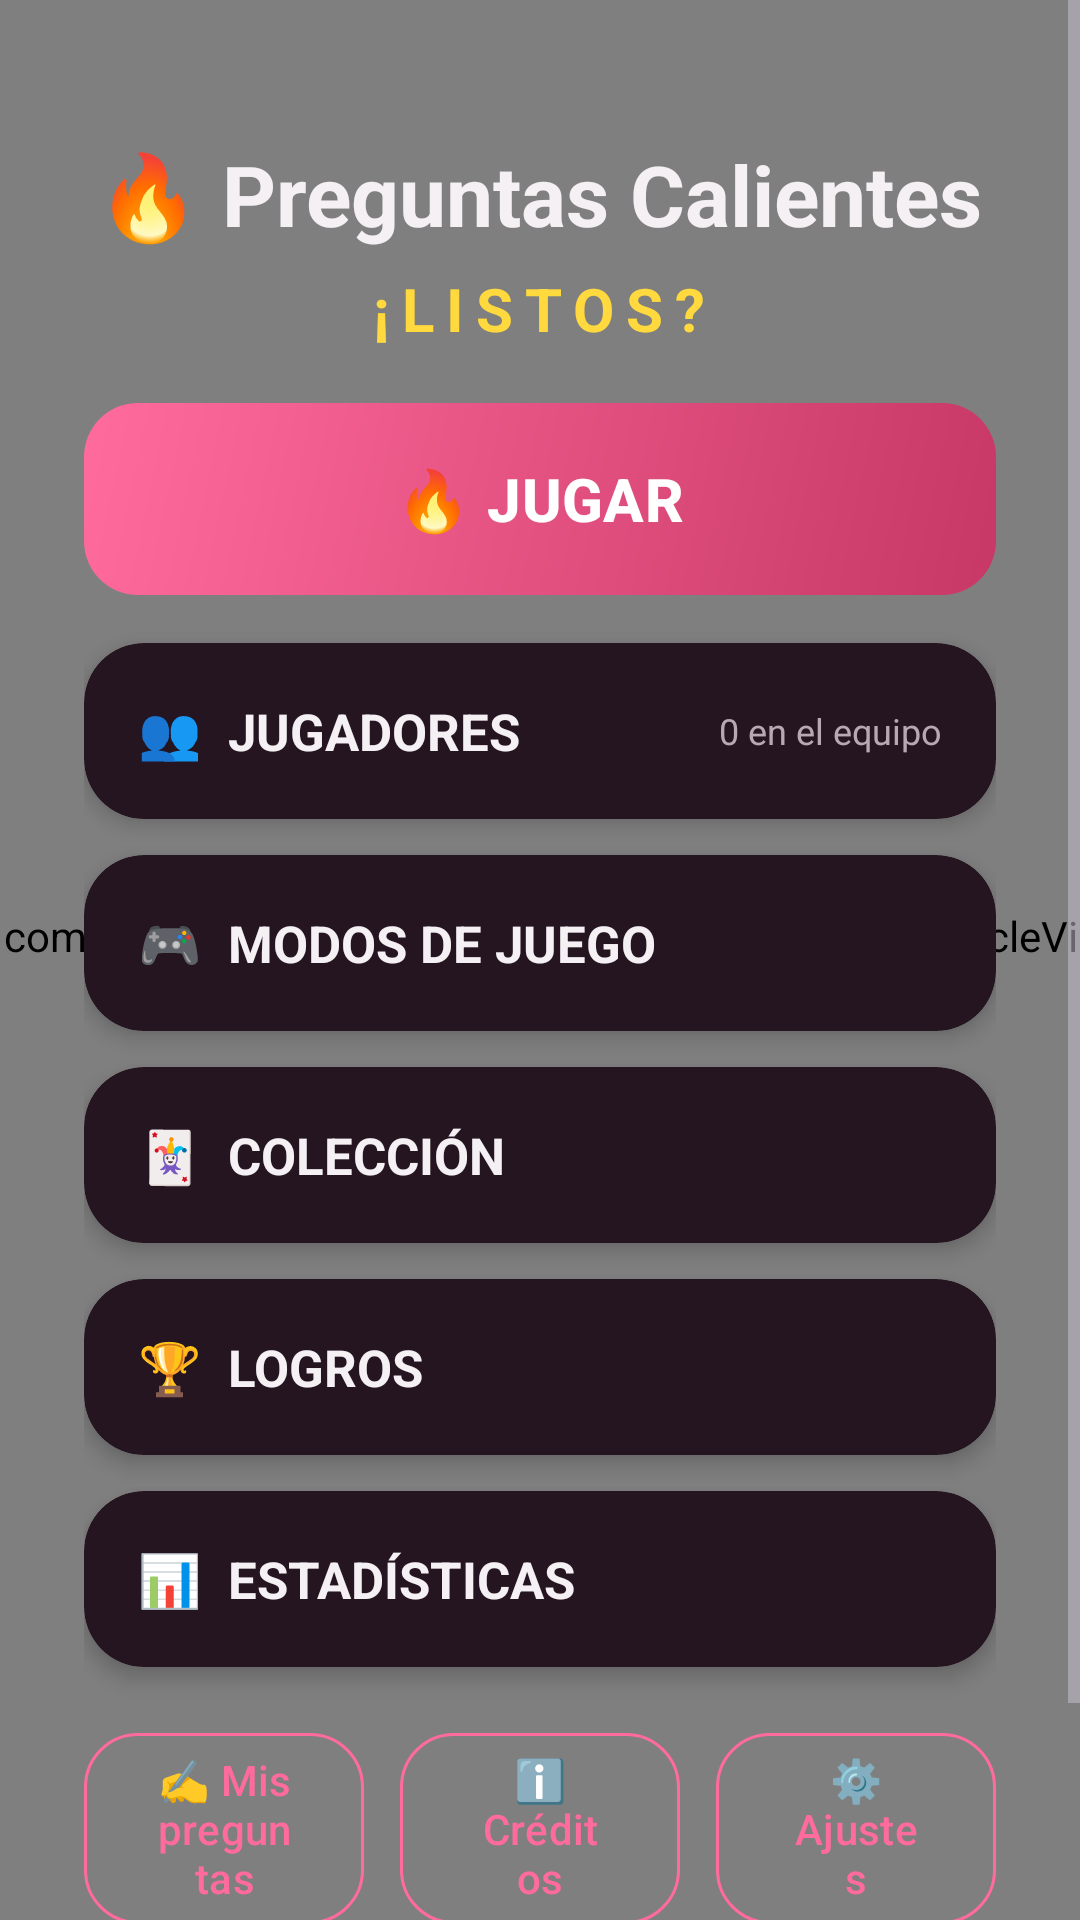

Produce the Android XML layout that renders to this screen, including the resource entries it uses.
<!-- AndroidManifest.xml: application theme Theme.PreguntasCalientes -->
<!-- res/layout/activity_menu.xml -->
<?xml version="1.0" encoding="utf-8"?>
<FrameLayout xmlns:android="http://schemas.android.com/apk/res/android"
    xmlns:app="http://schemas.android.com/apk/res-auto"
    android:layout_width="match_parent"
    android:layout_height="match_parent">

    <com.studiolexair.preguntascalientes.utils.views.ParticleView
        android:id="@+id/particleBg"
        android:layout_width="match_parent"
        android:layout_height="match_parent" />

    <ScrollView
        android:layout_width="match_parent"
        android:layout_height="match_parent"
        android:fillViewport="true">

        <LinearLayout
            android:layout_width="match_parent"
            android:layout_height="wrap_content"
            android:orientation="vertical"
            android:gravity="center_horizontal"
            android:padding="28dp">

            <TextView
                android:id="@+id/textTitle"
                android:layout_width="wrap_content"
                android:layout_height="wrap_content"
                android:layout_marginTop="18dp"
                android:text="🔥 Preguntas Calientes"
                android:textColor="@color/text_primary"
                android:textSize="28sp"
                android:textStyle="bold" />

            <TextView
                android:id="@+id/textReady"
                android:layout_width="wrap_content"
                android:layout_height="wrap_content"
                android:layout_marginTop="6dp"
                android:text="¡LISTOS?"
                android:textColor="@color/accent"
                android:textSize="20sp"
                android:textStyle="bold"
                android:letterSpacing="0.2" />

            
            <com.google.android.material.button.MaterialButton
                android:id="@+id/btnContinue"
                android:layout_width="match_parent"
                android:layout_height="wrap_content"
                android:layout_marginTop="22dp"
                android:visibility="gone"
                style="@style/Widget.PreguntasCalientes.Button.Secondary"
                android:text="💾 CONTINUAR PARTIDA" />

            <TextView
                android:id="@+id/textContinueInfo"
                android:layout_width="wrap_content"
                android:layout_height="wrap_content"
                android:layout_marginTop="4dp"
                android:visibility="gone"
                android:textColor="@color/text_secondary"
                android:textSize="12sp" />

            
            <com.google.android.material.button.MaterialButton
                android:id="@+id/btnPlay"
                android:layout_width="match_parent"
                android:layout_height="64dp"
                android:layout_marginTop="18dp"
                android:backgroundTint="@null"
                android:background="@drawable/bg_button_glow"
                app:backgroundTint="@null"
                android:text="🔥 JUGAR"
                android:textColor="@color/white"
                android:textSize="20sp"
                android:textStyle="bold" />

            
            <androidx.cardview.widget.CardView
                android:id="@+id/cardPlayers"
                android:layout_width="match_parent"
                android:layout_height="wrap_content"
                android:layout_marginTop="16dp"
                app:cardCornerRadius="20dp"
                app:cardBackgroundColor="@color/surface"
                app:cardElevation="4dp">
                <LinearLayout
                    android:layout_width="match_parent"
                    android:layout_height="wrap_content"
                    android:orientation="horizontal"
                    android:gravity="center_vertical"
                    android:padding="18dp">
                    <TextView
                        android:layout_width="0dp"
                        android:layout_weight="1"
                        android:layout_height="wrap_content"
                        android:text="👥  JUGADORES"
                        android:textColor="@color/text_primary"
                        android:textSize="17sp"
                        android:textStyle="bold" />
                    <TextView
                        android:id="@+id/textRosterBadge"
                        android:layout_width="wrap_content"
                        android:layout_height="wrap_content"
                        android:text="0 en el equipo"
                        android:textColor="@color/text_secondary"
                        android:textSize="12sp" />
                </LinearLayout>
            </androidx.cardview.widget.CardView>

            <androidx.cardview.widget.CardView
                android:id="@+id/cardModes"
                android:layout_width="match_parent"
                android:layout_height="wrap_content"
                android:layout_marginTop="12dp"
                app:cardCornerRadius="20dp"
                app:cardBackgroundColor="@color/surface"
                app:cardElevation="4dp">
                <TextView
                    android:layout_width="match_parent"
                    android:layout_height="wrap_content"
                    android:padding="18dp"
                    android:text="🎮  MODOS DE JUEGO"
                    android:textColor="@color/text_primary"
                    android:textSize="17sp"
                    android:textStyle="bold" />
            </androidx.cardview.widget.CardView>

            <androidx.cardview.widget.CardView
                android:id="@+id/cardCollection"
                android:layout_width="match_parent"
                android:layout_height="wrap_content"
                android:layout_marginTop="12dp"
                app:cardCornerRadius="20dp"
                app:cardBackgroundColor="@color/surface"
                app:cardElevation="4dp">
                <TextView
                    android:layout_width="match_parent"
                    android:layout_height="wrap_content"
                    android:padding="18dp"
                    android:text="🃏  COLECCIÓN"
                    android:textColor="@color/text_primary"
                    android:textSize="17sp"
                    android:textStyle="bold" />
            </androidx.cardview.widget.CardView>

            <androidx.cardview.widget.CardView
                android:id="@+id/cardAchievements"
                android:layout_width="match_parent"
                android:layout_height="wrap_content"
                android:layout_marginTop="12dp"
                app:cardCornerRadius="20dp"
                app:cardBackgroundColor="@color/surface"
                app:cardElevation="4dp">
                <TextView
                    android:layout_width="match_parent"
                    android:layout_height="wrap_content"
                    android:padding="18dp"
                    android:text="🏆  LOGROS"
                    android:textColor="@color/text_primary"
                    android:textSize="17sp"
                    android:textStyle="bold" />
            </androidx.cardview.widget.CardView>

            <androidx.cardview.widget.CardView
                android:id="@+id/cardStats"
                android:layout_width="match_parent"
                android:layout_height="wrap_content"
                android:layout_marginTop="12dp"
                app:cardCornerRadius="20dp"
                app:cardBackgroundColor="@color/surface"
                app:cardElevation="4dp">
                <TextView
                    android:layout_width="match_parent"
                    android:layout_height="wrap_content"
                    android:padding="18dp"
                    android:text="📊  ESTADÍSTICAS"
                    android:textColor="@color/text_primary"
                    android:textSize="17sp"
                    android:textStyle="bold" />
            </androidx.cardview.widget.CardView>

            <LinearLayout
                android:id="@+id/rowBottom"
                android:layout_width="match_parent"
                android:layout_height="wrap_content"
                android:layout_marginTop="18dp"
                android:orientation="horizontal"
                android:gravity="center">

                <com.google.android.material.button.MaterialButton
                    android:id="@+id/btnCustom"
                    android:layout_width="0dp"
                    android:layout_weight="1"
                    android:layout_height="wrap_content"
                    android:layout_marginEnd="6dp"
                    style="@style/Widget.PreguntasCalientes.Button.Secondary"
                    android:text="✍️ Mis preguntas" />

                <com.google.android.material.button.MaterialButton
                    android:id="@+id/btnCredits"
                    android:layout_width="0dp"
                    android:layout_weight="1"
                    android:layout_height="wrap_content"
                    android:layout_marginHorizontal="6dp"
                    style="@style/Widget.PreguntasCalientes.Button.Secondary"
                    android:text="ℹ️ Créditos" />

                <com.google.android.material.button.MaterialButton
                    android:id="@+id/btnSettings"
                    android:layout_width="0dp"
                    android:layout_weight="1"
                    android:layout_height="wrap_content"
                    android:layout_marginStart="6dp"
                    style="@style/Widget.PreguntasCalientes.Button.Secondary"
                    android:text="⚙️ Ajustes" />
            </LinearLayout>

            <TextView
                android:layout_width="wrap_content"
                android:layout_height="wrap_content"
                android:layout_marginTop="22dp"
                android:layout_marginBottom="10dp"
                android:text="v2.0 · by Studio Lexair"
                android:textColor="@color/text_hint"
                android:textSize="12sp" />

        </LinearLayout>
    </ScrollView>
</FrameLayout>
<!-- resources referenced by this layout -->
<resources>
  <color name="accent">#FFD93D</color>
  <color name="surface">#241520</color>
  <color name="text_hint">#8A7482</color>
  <color name="text_primary">#F5F0F4</color>
  <color name="text_secondary">#B8A8B3</color>
  <color name="white">#FFFFFF</color>
  <!-- drawable bg_button_glow (drawable) -->
  <?xml version="1.0" encoding="utf-8"?>
  <shape xmlns:android="http://schemas.android.com/apk/res/android">
      <gradient
          android:startColor="@color/primary"
          android:endColor="@color/secondary"
          android:angle="315" />
      <corners android:radius="18dp" />
  </shape>
  <style name="Widget.PreguntasCalientes.Button.Secondary" parent="Widget.Material3.Button.OutlinedButton">
          <item name="android:textColor">?attr/colorPrimary</item>
          <item name="strokeColor">?attr/colorPrimary</item>
          <item name="cornerRadius">18dp</item>
      </style>
  <style name="Theme.PreguntasCalientes" parent="Base.Theme.PreguntasCalientes" />
  <color name="primary">#FF6B9D</color>
  <color name="secondary">#C73866</color>
  <style name="Base.Theme.PreguntasCalientes" parent="Theme.Material3.Dark.NoActionBar">
          <item name="colorPrimary">@color/primary</item>
          <item name="colorPrimaryVariant">@color/primary_dark</item>
          <item name="colorOnPrimary">@color/white</item>
          <item name="colorSecondary">@color/secondary</item>
          <item name="colorSecondaryVariant">@color/secondary_dark</item>
          <item name="colorOnSecondary">@color/white</item>
          <item name="colorSurface">@color/surface</item>
          <item name="colorOnSurface">@color/text_primary</item>
          <item name="android:colorBackground">@color/background</item>
          <item name="android:statusBarColor">@color/background</item>
          <item name="android:navigationBarColor">@color/background</item>
          <item name="android:windowLightStatusBar">false</item>
          <item name="colorAccent">@color/accent</item>
      </style>
  <color name="primary_dark">#C73866</color>
  <color name="secondary_dark">#A02A4F</color>
  <color name="background">#1A0F16</color>
</resources>
